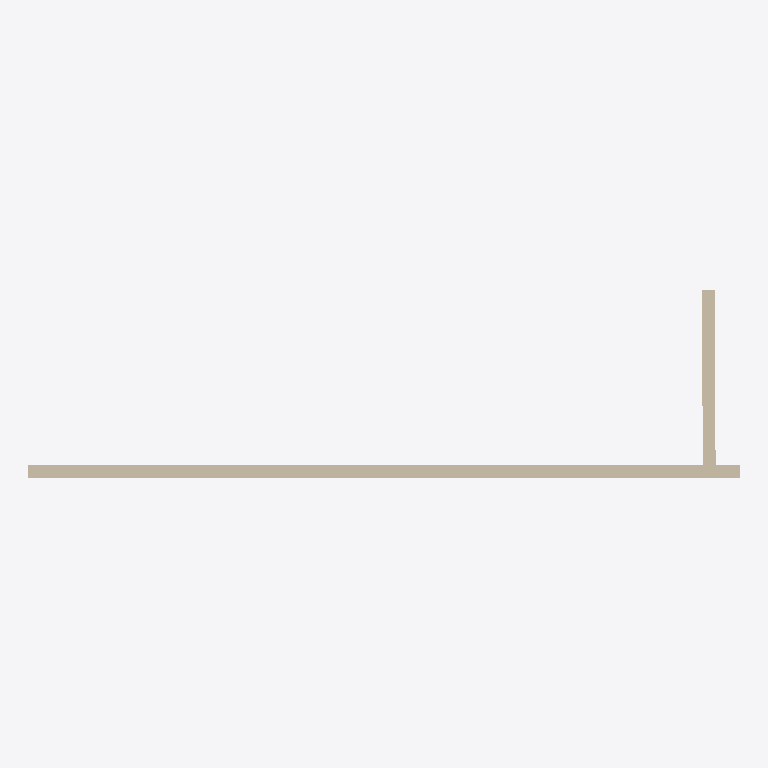
Plan cut of the same IFC building model at storey 'storey-1' (level 0.00 m, cut at 1.40 m), seen from above with north up, elements coloured by IFC class: 2 walls (beige). Cut surfaces are drawn darker.
Extent 6.7 m × 1.8 m × 2.5 m (x, y, z). Storeys (1): storey-1 at 0.00 m. Elements (2): 2 IfcWall.

HEADER;
FILE_DESCRIPTION(('ViewDefinition[DesignTransferView]'),'2;1');
FILE_NAME('/dev/null','2026-11-14T19:09:52+08:00',(''),(''),'IfcOpenShell 0.8.4','IfcOpenShell 0.8.4','Nobody');
FILE_SCHEMA(('IFC4'));
ENDSEC;
DATA;
#1=IFCPROJECT('17fBUbi7fHsAaOIbCI7WhM',$,'eyeful-r7-route-b',$,$,$,$,(#10,#15),#5);
#17=IFCSITE('3Y_xZ82LTOcQMqFZ0xP0WY',$,'Site (location unspecified)',$,$,$,$,$,$,$,$,$,$,$);
#18=IFCBUILDING('0NdwElHIzS6wrhZ0WGX0Ot',$,'Building (unverified)',$,$,$,$,$,$,$,$,$);
#21=IFCBUILDINGSTOREY('3QpIIYKPDJtwzlA808jpj1',$,'storey-1',$,$,$,$,$,$,0.0);
#23=IFCWALL('0oxtzkva1TFODRMBc0y4Bs',$,'wall-eed8b11b857e9f01',$,$,#53,#39,$,$);
#60=IFCWALL('1V2vmooX5ULgAV0O6TAuDs',$,'wall-ec287fc69baafd3b',$,$,#89,#76,$,$);
ENDSEC;
